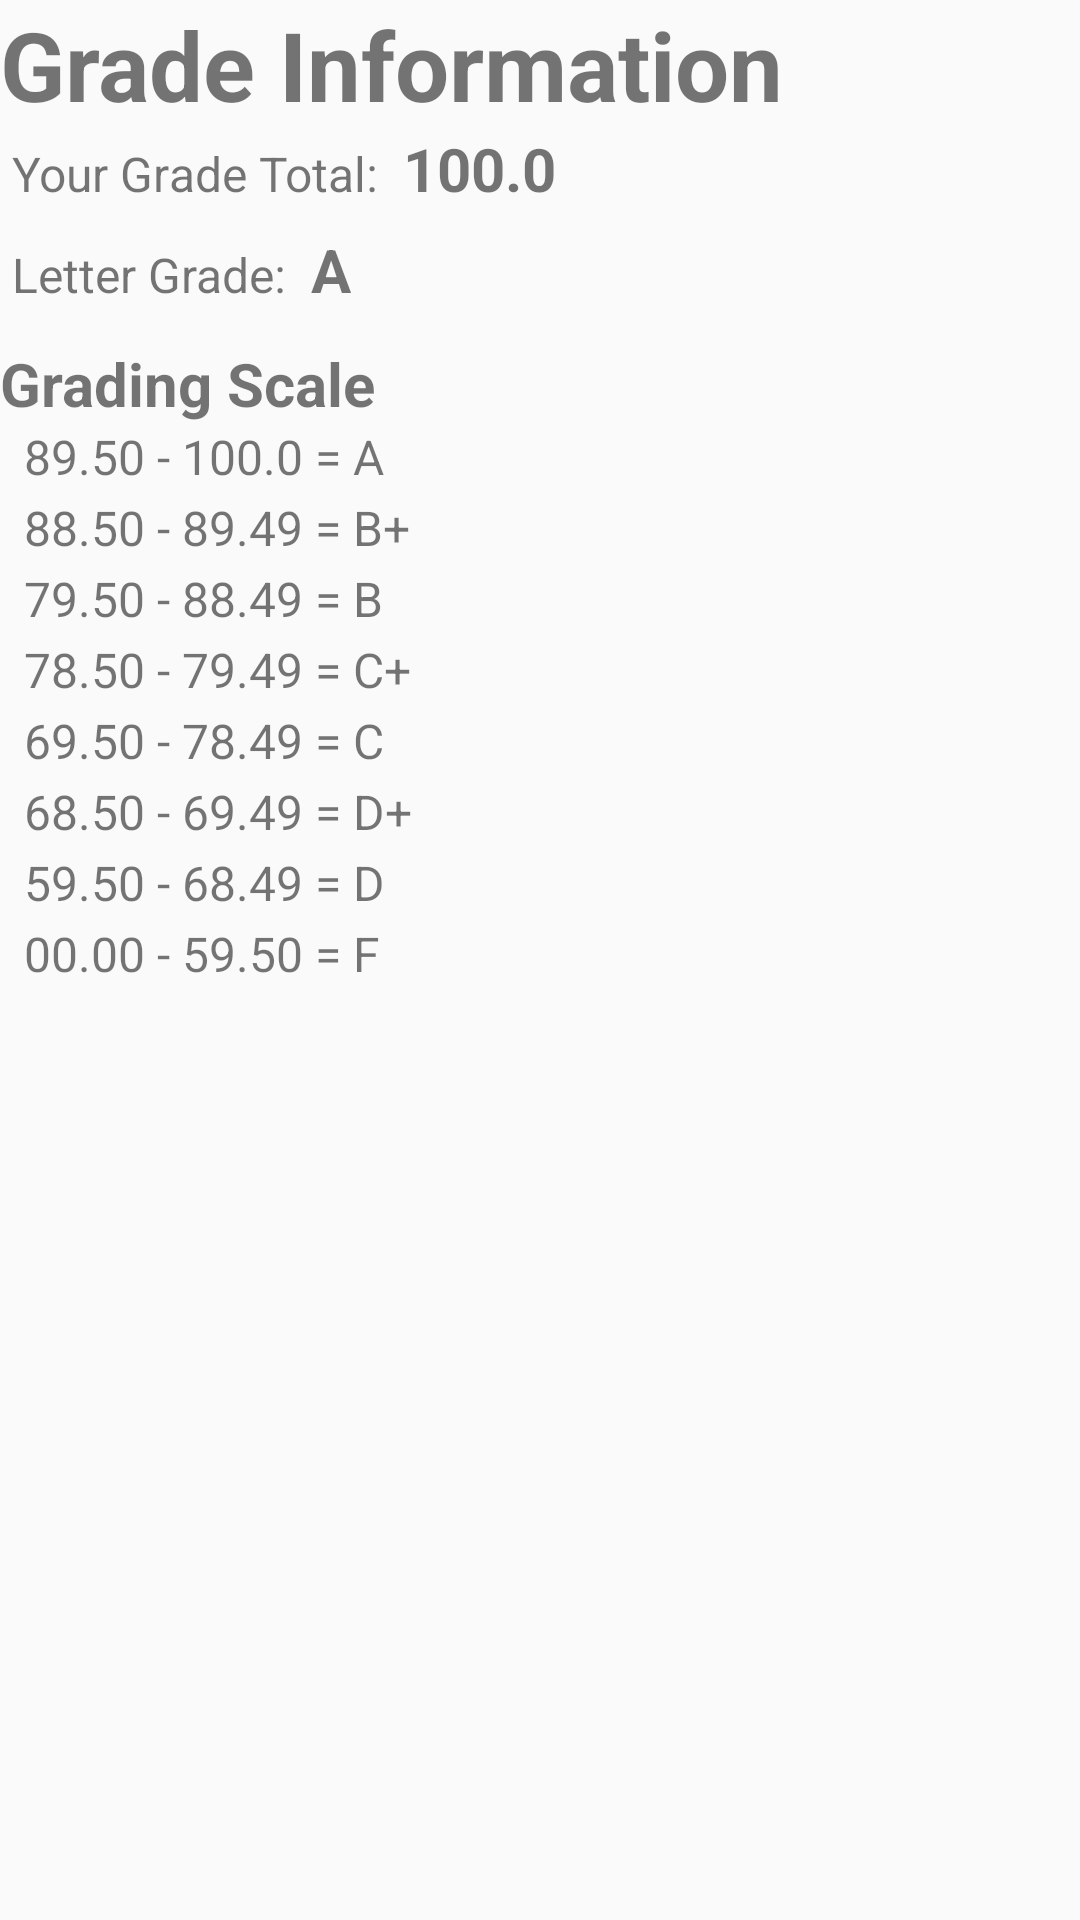

Layout XML and referenced resources for this Android screen:
<!-- AndroidManifest.xml: application theme AppTheme -->
<!-- res/layout/fragment_base.xml -->
<?xml version="1.0" encoding="utf-8"?>
<RelativeLayout
    xmlns:android="http://schemas.android.com/apk/res/android"
    xmlns:tools="http://schemas.android.com/tools"
    android:layout_width="match_parent"
    android:layout_height="match_parent"
    tools:context=".BaseActivity">

    <TextView
        android:text="Grade Information"
        android:id="@+id/textViewMainHeader"
        style="@style/MainGradeHeaders"/>

    <TextView
        android:id="@+id/textViewLabelNumGrade"
        android:layout_width="wrap_content"
        android:layout_height="wrap_content"
        android:text="Your Grade Total:"
        android:textSize="16sp"
        android:layout_below="@+id/textViewMainHeader"
        android:layout_alignLeft="@+id/textViewMainHeader"
        android:layout_marginLeft="4dp"
        android:layout_marginRight="8dp"/>

    <TextView
        android:id="@+id/textViewNumGrade"
        android:layout_width="wrap_content"
        android:layout_height="wrap_content"
        android:text="@string/default_exam_grade_val"
        android:textSize="20sp"
        android:textStyle="bold"
        android:layout_alignBaseline="@id/textViewLabelNumGrade"
        android:layout_toRightOf="@+id/textViewLabelNumGrade"/>

    <TextView
        android:id="@+id/textViewLabelLetterGrade"
        android:layout_width="wrap_content"
        android:layout_height="wrap_content"
        android:text="Letter Grade:"
        android:textSize="16sp"
        android:layout_alignLeft="@+id/textViewLabelNumGrade"
        android:layout_below="@+id/textViewLabelNumGrade"
        android:layout_marginTop="12dp"
        android:layout_marginBottom="12dp"
        android:layout_marginRight="8dp"/>

    <TextView
        android:id="@+id/textViewLetterGrade"
        android:layout_width="wrap_content"
        android:layout_height="wrap_content"
        android:text="@string/default_letter_grade_val"
        android:textSize="20sp"
        android:textStyle="bold"
        android:layout_alignBaseline="@id/textViewLabelLetterGrade"
        android:layout_toRightOf="@+id/textViewLabelLetterGrade"/>

    <TextView
        android:id="@+id/textViewLabelGradeScale"
        android:layout_width="wrap_content"
        android:layout_height="wrap_content"
        android:text="Grading Scale"
        android:textSize="20sp"
        android:textStyle="bold"
        android:layout_below="@+id/textViewLabelLetterGrade"
        android:layout_alignParentLeft="true"/>

    <TextView
        android:id="@+id/textViewGradeScaleA"
        android:text="89.50 - 100.0 = A"
        android:layout_below="@+id/textViewLabelGradeScale"
        style="@style/MainGradeScaleText"/>

    <TextView
        android:id="@+id/textViewGradeScaleBP"
        android:text="88.50 - 89.49 = B+"
        android:layout_below="@+id/textViewGradeScaleA"
        style="@style/MainGradeScaleText"/>

    <TextView
        android:id="@+id/textViewGradeScaleB"
        android:text="79.50 - 88.49 = B"
        android:layout_below="@+id/textViewGradeScaleBP"
        style="@style/MainGradeScaleText"/>

    <TextView
        android:id="@+id/textViewGradeScaleCP"
        android:text="78.50 - 79.49 = C+"
        android:layout_below="@+id/textViewGradeScaleB"
        style="@style/MainGradeScaleText"/>

    <TextView
        android:id="@+id/textViewGradeScaleC"
        android:text="69.50 - 78.49 = C"
        android:layout_below="@+id/textViewGradeScaleCP"
        style="@style/MainGradeScaleText"/>

    <TextView
        android:id="@+id/textViewGradeScaleDP"
        android:text="68.50 - 69.49 = D+"
        android:layout_below="@+id/textViewGradeScaleC"
        style="@style/MainGradeScaleText"/>

    <TextView
        android:id="@+id/textViewGradeScaleD"
        android:text="59.50 - 68.49 = D"
        android:layout_below="@+id/textViewGradeScaleDP"
        style="@style/MainGradeScaleText"/>

    <TextView
        android:id="@+id/textViewGradeScaleF"
        android:text="00.00 - 59.50 = F"
        android:layout_below="@+id/textViewGradeScaleD"
        style="@style/MainGradeScaleText"/>

</RelativeLayout>
<!-- resources referenced by this layout -->
<resources>
  <string name="default_exam_grade_val">100.0</string>
  <string name="default_letter_grade_val">A</string>
  <style name="MainGradeHeaders">
          <item name="android:layout_height">wrap_content</item>
          <item name="android:layout_width">wrap_content</item>
          <item name="android:layout_alignParentTop">true</item>
          <item name="android:layout_alignParentLeft">true</item>
          <item name="android:textSize">32sp</item>
          <item name="android:textStyle">bold</item>
          <item name="android:layout_marginBottom">4dp</item>
      </style>
  <style name="MainGradeScaleText" parent="MainGradeText">
          <item name="android:layout_width">145dp</item>
          <item name="android:layout_marginLeft">4dp</item>
          <item name="android:layout_marginBottom">2dp</item>
          <item name="android:paddingLeft">4dp</item>
          <item name="android:layout_alignLeft">@+id/textViewLabelGradeScale</item>
      </style>
  <style name="AppTheme" parent="Theme.AppCompat.Light.DarkActionBar">
          
      </style>
  <style name="MainGradeText">
          <item name="android:layout_height">wrap_content</item>
          <item name="android:layout_width">wrap_content</item>
          <item name="android:textSize">16sp</item>
      </style>
</resources>
